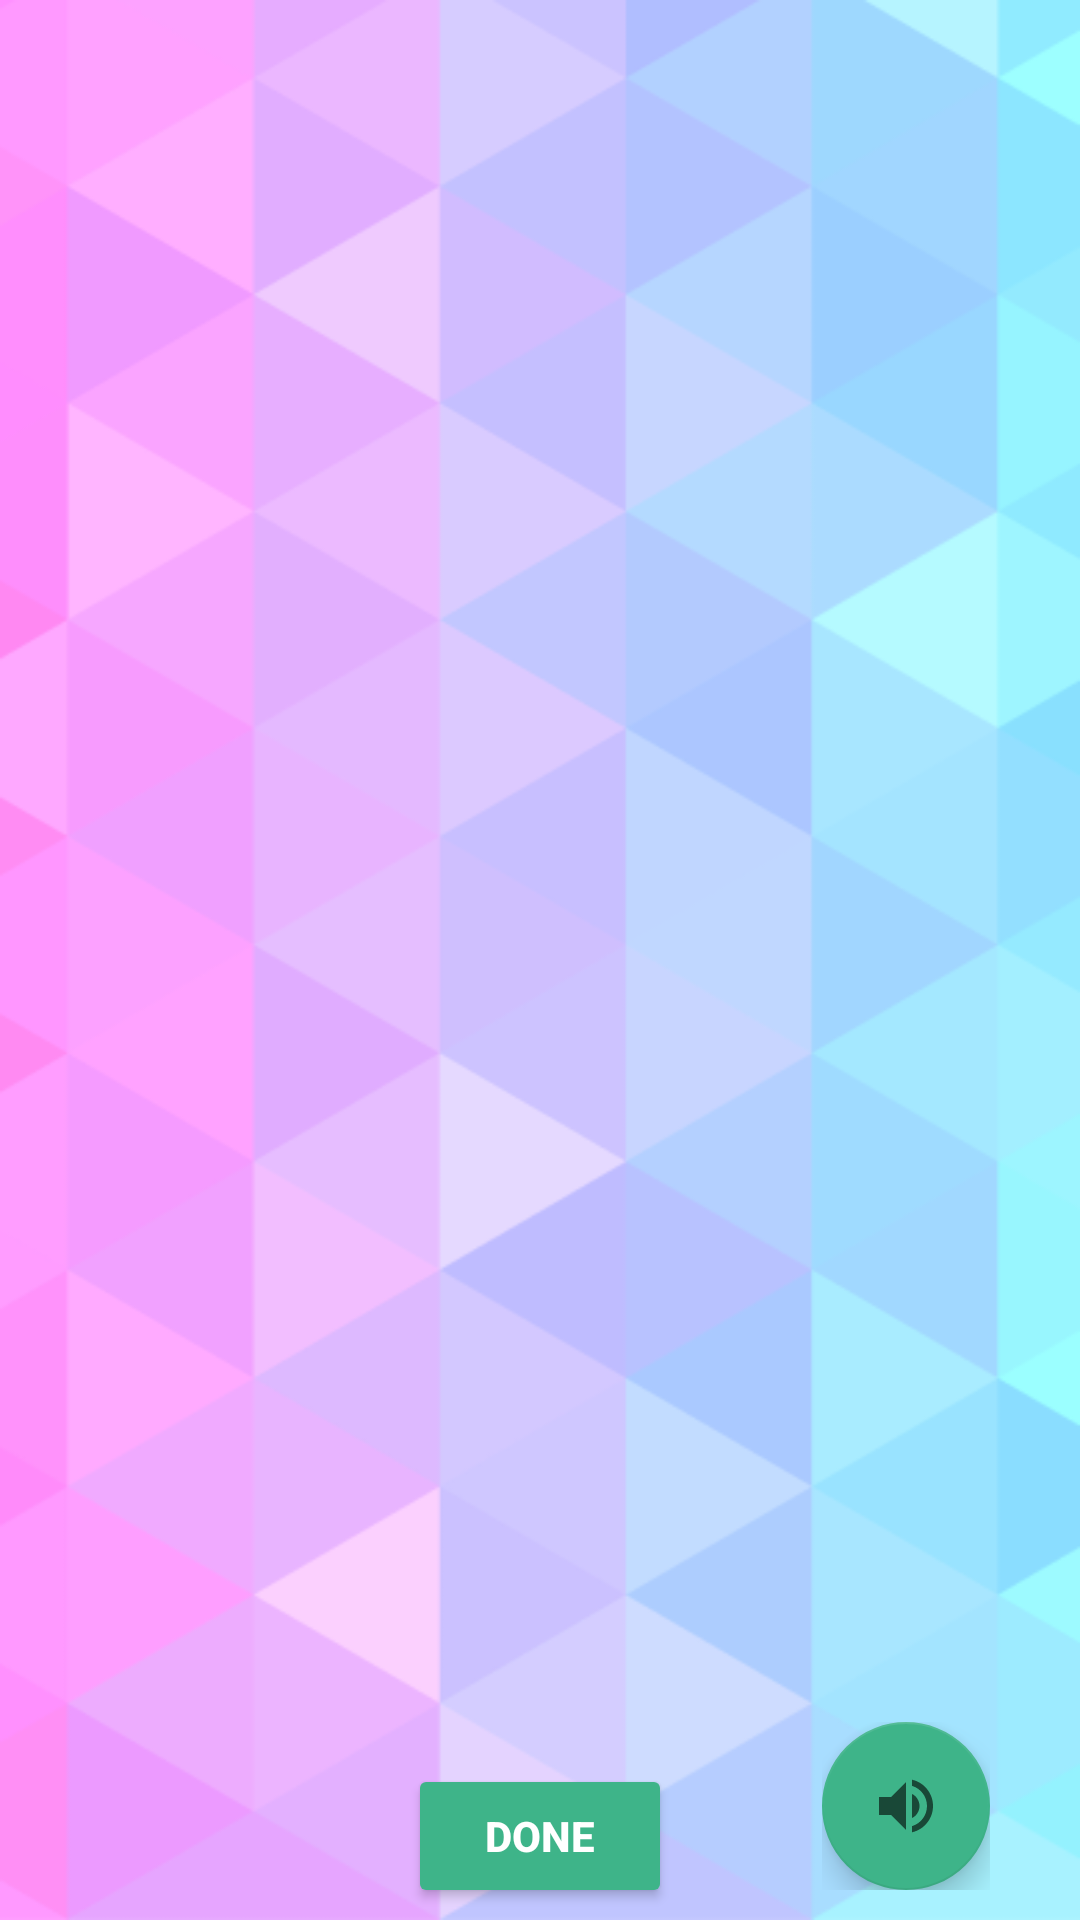

Here is an Android app screen rendered from its layout file. Give the layout XML and the strings, colors and styles it references.
<!-- AndroidManifest.xml: application theme Theme.SweetzMobileApp -->
<!-- res/layout/activity_edit_page.xml -->
<?xml version="1.0" encoding="utf-8"?>
<RelativeLayout xmlns:android="http://schemas.android.com/apk/res/android"
android:id = "@+id/playContainer"
xmlns:app="http://schemas.android.com/apk/res-auto"
xmlns:tools="http://schemas.android.com/tools"
android:layout_width="match_parent"
android:layout_height="match_parent"
android:orientation="vertical"
tools:context=".editPage"
android:background="@drawable/purple_to_blue_bg">

<LinearLayout
    android:layout_width="match_parent"
    android:layout_height="wrap_content"
    android:id = "@+id/titleContainer"
    android:orientation="vertical">
</LinearLayout>

<ScrollView
    android:layout_width="match_parent"
    android:layout_height="wrap_content"
    android:layout_above="@id/doneBtn"
    android:layout_below="@id/titleContainer">

    <LinearLayout
        android:id="@+id/questionContainer"
        android:layout_width="match_parent"
        android:layout_height="wrap_content"
        android:orientation="vertical" />
</ScrollView>

<Button
    android:id="@+id/doneBtn"
    android:layout_width="wrap_content"
    android:layout_height="wrap_content"
    android:layout_alignParentBottom="true"
    android:layout_centerHorizontal="true"
    android:layout_marginStart="4dp"
    android:layout_marginTop="4dp"
    android:layout_marginEnd="4dp"
    android:layout_marginBottom="4dp"
    android:backgroundTint="@color/green"
    android:gravity="center"
    android:onClick="goBack"
    android:text="Done"
    android:textColor="@color/white"
    android:textStyle="bold" />


<LinearLayout
    android:layout_width="wrap_content"
    android:layout_height="wrap_content"
    android:layout_marginHorizontal="30dp"
    android:paddingVertical="10dp"
    app:layout_constraintBottom_toBottomOf="parent"
    app:layout_constraintEnd_toEndOf="parent"
    app:layout_constraintStart_toStartOf="parent"
    app:layout_constraintTop_toTopOf="parent"
    android:layout_alignParentRight="true"
    android:layout_alignParentBottom="true">

    <com.google.android.material.floatingactionbutton.FloatingActionButton
        android:id="@+id/mute"
        android:layout_width="56dp"
        android:layout_height="56dp"
        android:layout_gravity="end|bottom"
        android:layout_alignParentBottom="true"
        android:layout_alignParentRight="true"
        android:layout_alignParentLeft="true"
        android:layout_alignParentEnd="true"
        android:src="@drawable/volume"
        app:backgroundTint="@color/green"
        app:elevation="6dp"
        app:rippleColor="#351420"
        app:fabSize="normal"/>
</LinearLayout>

</RelativeLayout>
<!-- resources referenced by this layout -->
<resources>
  <color name="green">#3EB489</color>
  <color name="white">#FFFFFFFF</color>
  <!-- drawable purple_to_blue_bg: png bitmap (drawable, 44394 bytes) -->
  <!-- drawable volume (drawable) -->
  <vector android:height="50dp" android:tint="?attr/colorControlNormal"
      android:viewportHeight="24" android:viewportWidth="24"
      android:width="50dp" xmlns:android="http://schemas.android.com/apk/res/android">
      <path android:fillColor="@android:color/white" android:pathData="M3,9v6h4l5,5L12,4L7,9L3,9zM16.5,12c0,-1.77 -1.02,-3.29 -2.5,-4.03v8.05c1.48,-0.73 2.5,-2.25 2.5,-4.02zM14,3.23v2.06c2.89,0.86 5,3.54 5,6.71s-2.11,5.85 -5,6.71v2.06c4.01,-0.91 7,-4.49 7,-8.77s-2.99,-7.86 -7,-8.77z"/>
  </vector>
  <style name="Theme.SweetzMobileApp" parent="Theme.AppCompat.Light.DarkActionBar">
          
          <item name="colorPrimary">@color/purple_500</item>
          <item name="colorPrimaryDark">@color/purple_700</item>
          <item name="colorAccent">@color/teal_200</item>
          
      </style>
  <color name="purple_500">#FF6200EE</color>
  <color name="purple_700">#FF3700B3</color>
  <color name="teal_200">#FF03DAC5</color>
</resources>
